Photos from the image-classification dataset "refined_rcnn" in the GitHub repository andrewsalim10/tugas_kel_pcdvk. Its 5 classes are: apple scab, apple black rot, apple cedar apple rust, apple healthy, apple healthy removed.

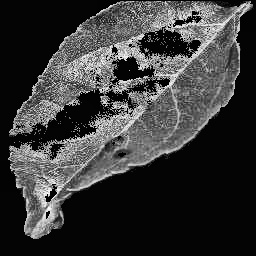
Label: apple scab

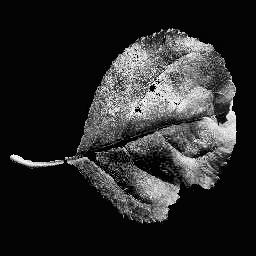
Label: apple black rot

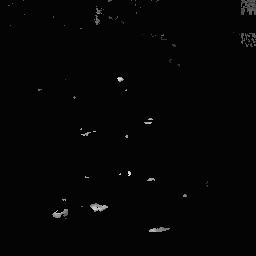
Label: apple cedar apple rust

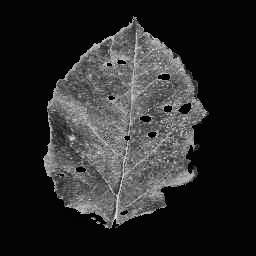
Label: apple cedar apple rust

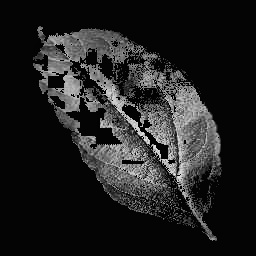
Label: apple healthy

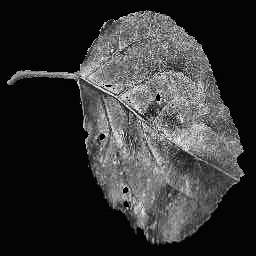
Label: apple black rot
